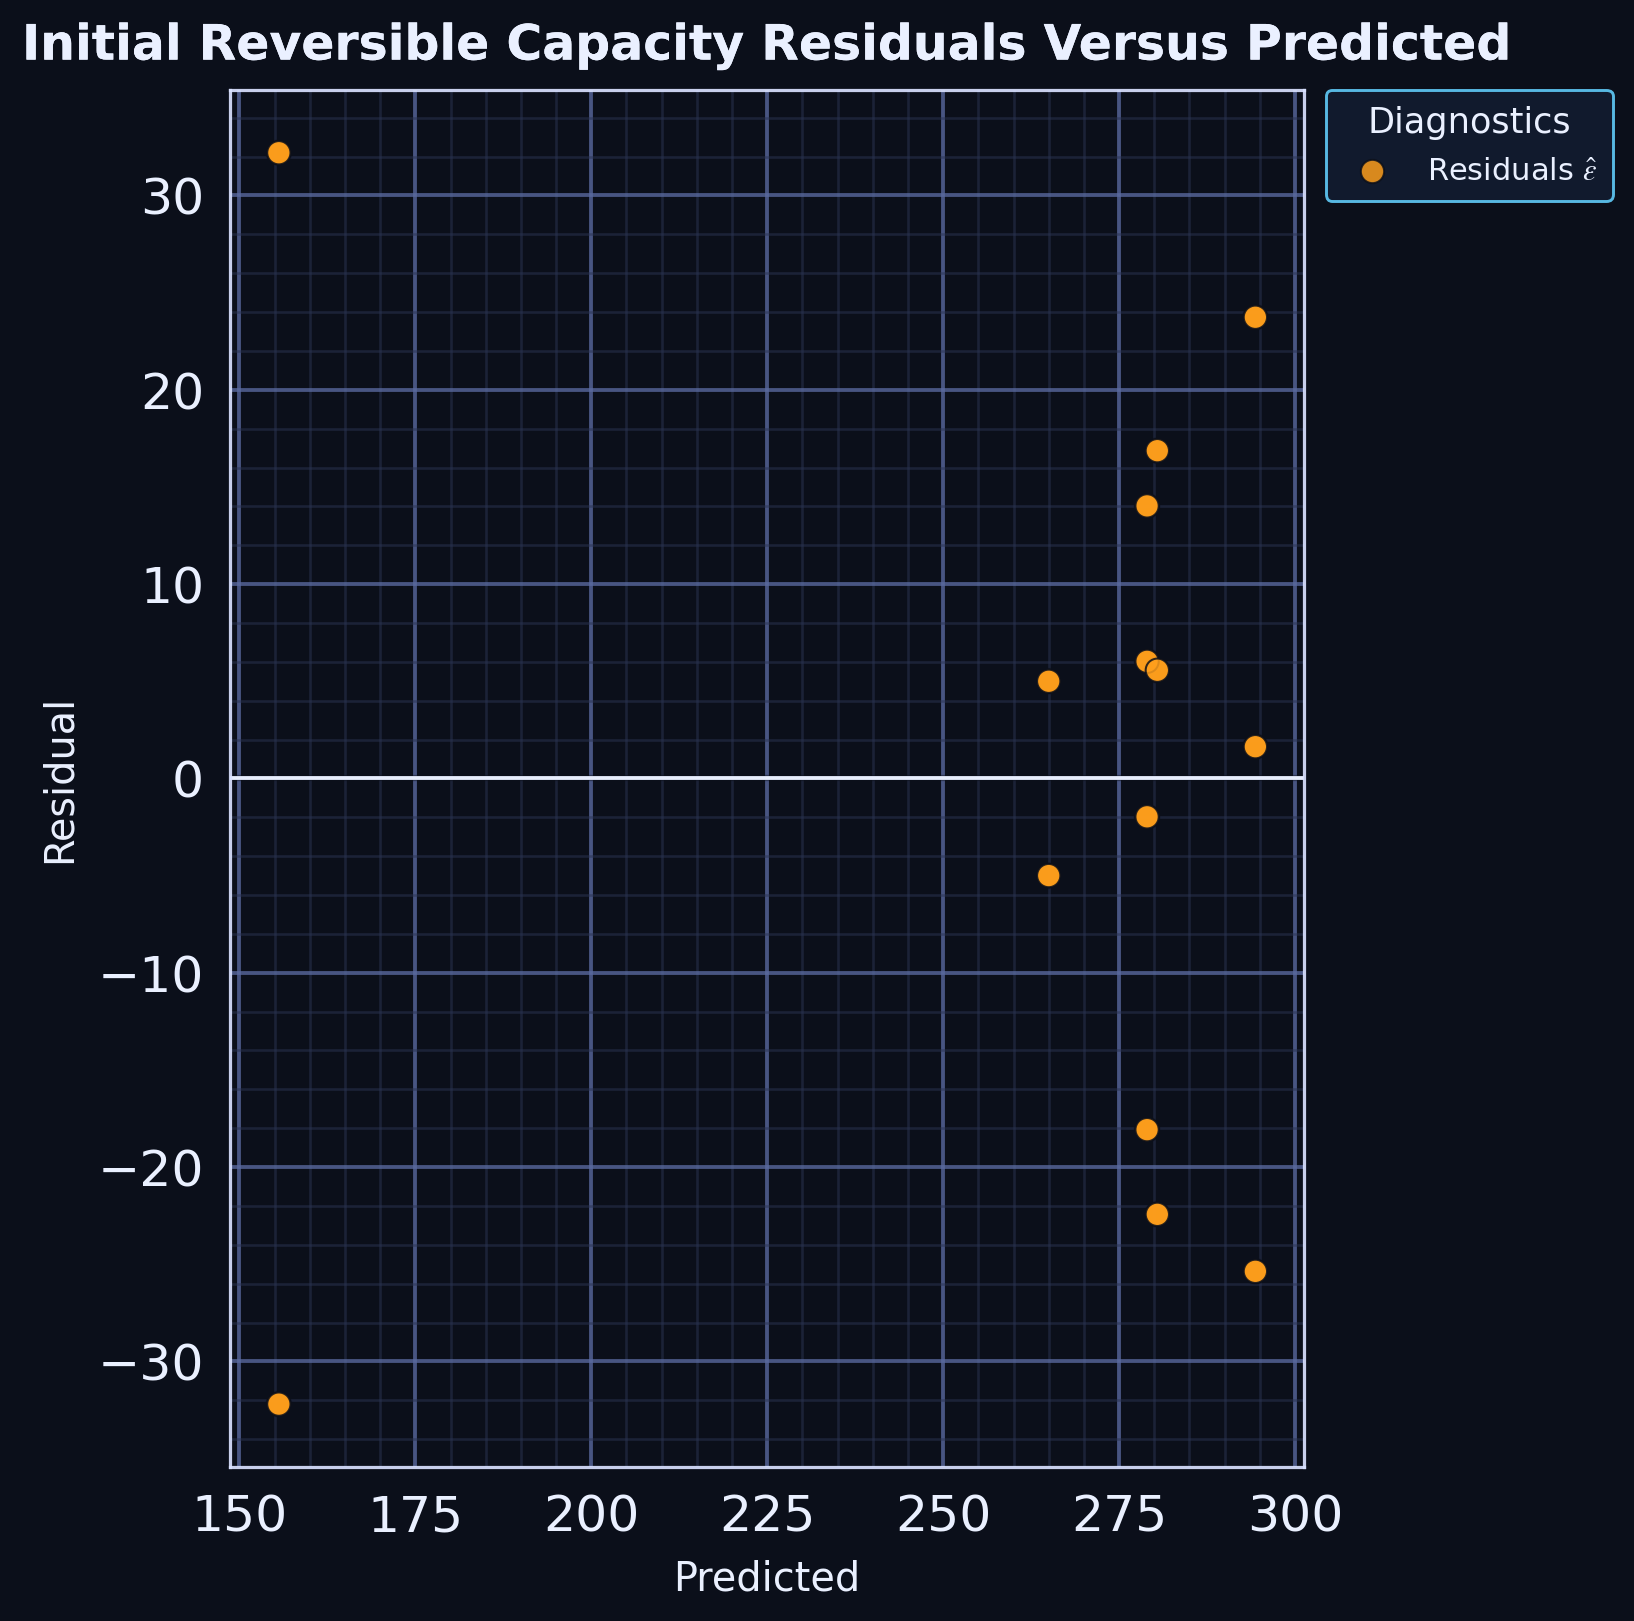

Values plotted in this chart, from the file beside it:
series, predicted, residual
point, 279, 6.025
point, 265.0, 5.0
point, 265.0, -5.0
point, 279, -1.975
point, 280.4, 5.567
point, 294.4, 1.633
point, 294.4, -25.37
point, 279, 14.02
point, 155.6, 32.2
point, 155.6, -32.2
point, 280.4, 16.87
point, 280.4, -22.43
point, 279, -18.08
point, 294.4, 23.73
